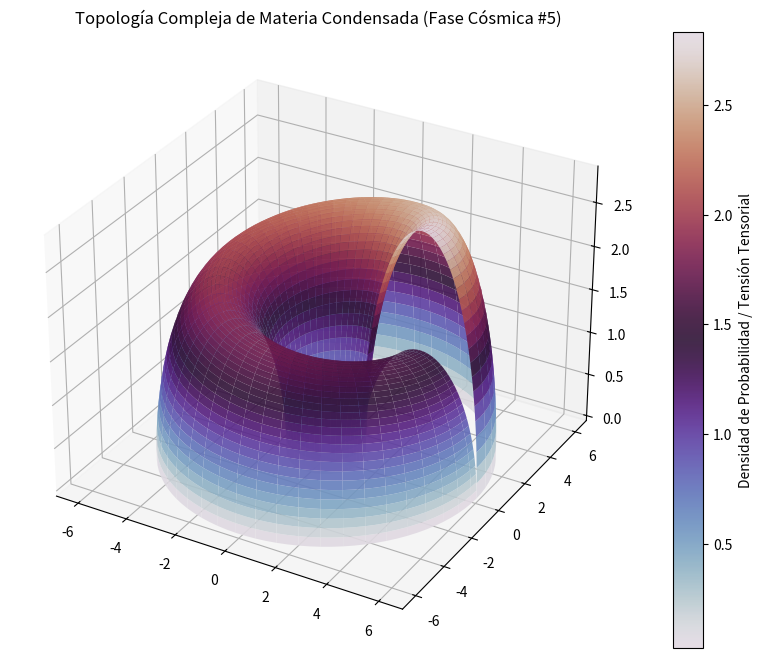

This chart was generated by the following Python code:
%matplotlib inline
# Simulación Cósmica: Materia Condensada - Variante 5
import numpy as np
import matplotlib.pyplot as plt
from mpl_toolkits.mplot3d import Axes3D

# Parámetros Físicos Cuánticos/Relativistas
alpha = 3.719
beta = 2.31
gamma = 2.852

u = np.linspace(0, 2 * np.pi, 100)
v = np.linspace(0, np.pi, 100)
U, V = np.meshgrid(u, v)

# Topología Espacio-Temporal Avanzada (Fase Cósmica)
X = (alpha + beta * np.cos(V)) * np.cos(U)
Y = (alpha + beta * np.cos(V)) * np.sin(U)
Z = gamma * np.sin(V) * np.exp(-U/10)

fig = plt.figure(figsize=(12, 8))
ax = fig.add_subplot(111, projection='3d')
surf = ax.plot_surface(X, Y, Z, cmap='twilight', edgecolor='none', alpha=0.9)

fig.colorbar(surf, ax=ax, label='Densidad de Probabilidad / Tensión Tensorial')
plt.title(r'Topología Compleja de Materia Condensada (Fase Cósmica #5)')
plt.show()
